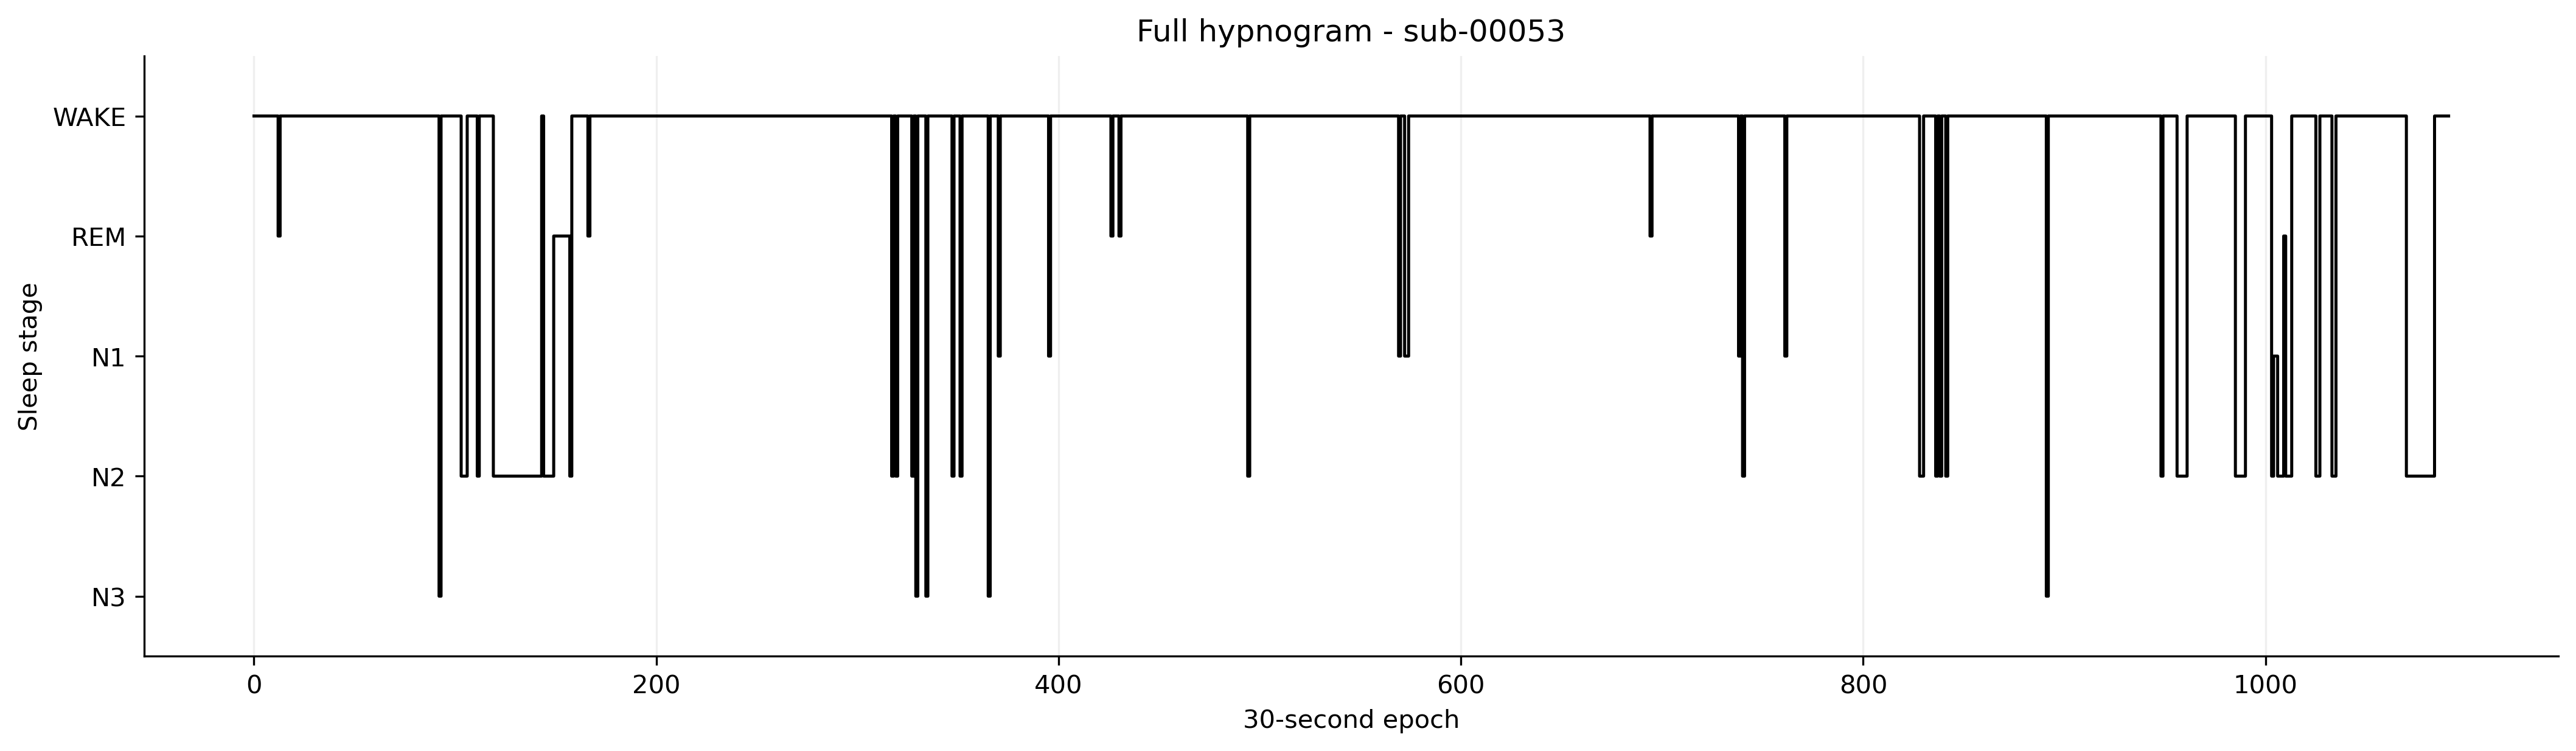

The table this chart was drawn from, first rows:
PatientEpoch, Epoch, Subject, Session, Recording, RecordingEpoch, Time, Stage
0, 0, sub-00053, ses-1, sub-00053_ses-1_task-sleep_acq-20160906T…, 0, 2016-09-06 22:57:35.621498+00:00, WAKE
1, 1, sub-00053, ses-1, sub-00053_ses-1_task-sleep_acq-20160906T…, 1, 2016-09-06 22:58:05.621498+00:00, WAKE
2, 2, sub-00053, ses-1, sub-00053_ses-1_task-sleep_acq-20160906T…, 2, 2016-09-06 22:58:35.621498+00:00, WAKE
3, 3, sub-00053, ses-1, sub-00053_ses-1_task-sleep_acq-20160906T…, 3, 2016-09-06 22:59:05.621498+00:00, WAKE
4, 4, sub-00053, ses-1, sub-00053_ses-1_task-sleep_acq-20160906T…, 4, 2016-09-06 22:59:35.621498+00:00, WAKE
5, 5, sub-00053, ses-1, sub-00053_ses-1_task-sleep_acq-20160906T…, 5, 2016-09-06 23:00:05.621498+00:00, WAKE
6, 6, sub-00053, ses-1, sub-00053_ses-1_task-sleep_acq-20160906T…, 6, 2016-09-06 23:00:35.621498+00:00, WAKE
7, 7, sub-00053, ses-1, sub-00053_ses-1_task-sleep_acq-20160906T…, 7, 2016-09-06 23:01:05.621498+00:00, WAKE
8, 8, sub-00053, ses-1, sub-00053_ses-1_task-sleep_acq-20160906T…, 8, 2016-09-06 23:01:35.621498+00:00, WAKE
9, 9, sub-00053, ses-1, sub-00053_ses-1_task-sleep_acq-20160906T…, 9, 2016-09-06 23:02:05.621498+00:00, WAKE
10, 10, sub-00053, ses-1, sub-00053_ses-1_task-sleep_acq-20160906T…, 10, 2016-09-06 23:02:35.621498+00:00, WAKE
11, 11, sub-00053, ses-1, sub-00053_ses-1_task-sleep_acq-20160906T…, 11, 2016-09-06 23:03:05.621498+00:00, WAKE
12, 12, sub-00053, ses-1, sub-00053_ses-1_task-sleep_acq-20160906T…, 12, 2016-09-06 23:03:35.621498+00:00, REM
13, 13, sub-00053, ses-1, sub-00053_ses-1_task-sleep_acq-20160906T…, 13, 2016-09-06 23:04:05.621498+00:00, WAKE
14, 14, sub-00053, ses-1, sub-00053_ses-1_task-sleep_acq-20160906T…, 14, 2016-09-06 23:04:35.621498+00:00, WAKE
15, 15, sub-00053, ses-1, sub-00053_ses-1_task-sleep_acq-20160906T…, 15, 2016-09-06 23:05:05.621498+00:00, WAKE
16, 16, sub-00053, ses-1, sub-00053_ses-1_task-sleep_acq-20160906T…, 16, 2016-09-06 23:05:35.621498+00:00, WAKE
17, 17, sub-00053, ses-1, sub-00053_ses-1_task-sleep_acq-20160906T…, 17, 2016-09-06 23:06:05.621498+00:00, WAKE
18, 18, sub-00053, ses-1, sub-00053_ses-1_task-sleep_acq-20160906T…, 18, 2016-09-06 23:06:35.621498+00:00, WAKE
19, 19, sub-00053, ses-1, sub-00053_ses-1_task-sleep_acq-20160906T…, 19, 2016-09-06 23:07:05.621498+00:00, WAKE
20, 20, sub-00053, ses-1, sub-00053_ses-1_task-sleep_acq-20160906T…, 20, 2016-09-06 23:07:35.621498+00:00, WAKE
21, 21, sub-00053, ses-1, sub-00053_ses-1_task-sleep_acq-20160906T…, 21, 2016-09-06 23:08:05.621498+00:00, WAKE
22, 22, sub-00053, ses-1, sub-00053_ses-1_task-sleep_acq-20160906T…, 22, 2016-09-06 23:08:35.621498+00:00, WAKE
23, 23, sub-00053, ses-1, sub-00053_ses-1_task-sleep_acq-20160906T…, 23, 2016-09-06 23:09:05.621498+00:00, WAKE
24, 24, sub-00053, ses-1, sub-00053_ses-1_task-sleep_acq-20160906T…, 24, 2016-09-06 23:09:35.621498+00:00, WAKE
25, 25, sub-00053, ses-1, sub-00053_ses-1_task-sleep_acq-20160906T…, 25, 2016-09-06 23:10:05.621498+00:00, WAKE
26, 26, sub-00053, ses-1, sub-00053_ses-1_task-sleep_acq-20160906T…, 26, 2016-09-06 23:10:35.621498+00:00, WAKE
27, 27, sub-00053, ses-1, sub-00053_ses-1_task-sleep_acq-20160906T…, 27, 2016-09-06 23:11:05.621498+00:00, WAKE
28, 28, sub-00053, ses-1, sub-00053_ses-1_task-sleep_acq-20160906T…, 28, 2016-09-06 23:11:35.621498+00:00, WAKE
29, 29, sub-00053, ses-1, sub-00053_ses-1_task-sleep_acq-20160906T…, 29, 2016-09-06 23:12:05.621498+00:00, WAKE
30, 30, sub-00053, ses-1, sub-00053_ses-1_task-sleep_acq-20160906T…, 30, 2016-09-06 23:12:35.621498+00:00, WAKE
31, 31, sub-00053, ses-1, sub-00053_ses-1_task-sleep_acq-20160906T…, 31, 2016-09-06 23:13:05.621498+00:00, WAKE
32, 32, sub-00053, ses-1, sub-00053_ses-1_task-sleep_acq-20160906T…, 32, 2016-09-06 23:13:35.621498+00:00, WAKE
33, 33, sub-00053, ses-1, sub-00053_ses-1_task-sleep_acq-20160906T…, 33, 2016-09-06 23:14:05.621498+00:00, WAKE
34, 34, sub-00053, ses-1, sub-00053_ses-1_task-sleep_acq-20160906T…, 34, 2016-09-06 23:14:35.621498+00:00, WAKE
35, 35, sub-00053, ses-1, sub-00053_ses-1_task-sleep_acq-20160906T…, 35, 2016-09-06 23:15:05.621498+00:00, WAKE
36, 36, sub-00053, ses-1, sub-00053_ses-1_task-sleep_acq-20160906T…, 36, 2016-09-06 23:15:35.621498+00:00, WAKE
37, 37, sub-00053, ses-1, sub-00053_ses-1_task-sleep_acq-20160906T…, 37, 2016-09-06 23:16:05.621498+00:00, WAKE
38, 38, sub-00053, ses-1, sub-00053_ses-1_task-sleep_acq-20160906T…, 38, 2016-09-06 23:16:35.621498+00:00, WAKE
39, 39, sub-00053, ses-1, sub-00053_ses-1_task-sleep_acq-20160906T…, 39, 2016-09-06 23:17:05.621498+00:00, WAKE
40, 40, sub-00053, ses-1, sub-00053_ses-1_task-sleep_acq-20160906T…, 40, 2016-09-06 23:17:35.621498+00:00, WAKE
41, 41, sub-00053, ses-1, sub-00053_ses-1_task-sleep_acq-20160906T…, 41, 2016-09-06 23:18:05.621498+00:00, WAKE
42, 42, sub-00053, ses-1, sub-00053_ses-1_task-sleep_acq-20160906T…, 42, 2016-09-06 23:18:35.621498+00:00, WAKE
43, 43, sub-00053, ses-1, sub-00053_ses-1_task-sleep_acq-20160906T…, 43, 2016-09-06 23:19:05.621498+00:00, WAKE
44, 44, sub-00053, ses-1, sub-00053_ses-1_task-sleep_acq-20160906T…, 44, 2016-09-06 23:19:35.621498+00:00, WAKE
45, 45, sub-00053, ses-1, sub-00053_ses-1_task-sleep_acq-20160906T…, 45, 2016-09-06 23:20:05.621498+00:00, WAKE
46, 46, sub-00053, ses-1, sub-00053_ses-1_task-sleep_acq-20160906T…, 46, 2016-09-06 23:20:35.621498+00:00, WAKE
47, 47, sub-00053, ses-1, sub-00053_ses-1_task-sleep_acq-20160906T…, 47, 2016-09-06 23:21:05.621498+00:00, WAKE
48, 48, sub-00053, ses-1, sub-00053_ses-1_task-sleep_acq-20160906T…, 48, 2016-09-06 23:21:35.621498+00:00, WAKE
49, 49, sub-00053, ses-1, sub-00053_ses-1_task-sleep_acq-20160906T…, 49, 2016-09-06 23:22:05.621498+00:00, WAKE
50, 0, sub-00053, ses-1, sub-00053_ses-1_task-sleep_acq-20160906T…, 0, 2016-09-06 23:27:56.217620+00:00, WAKE
51, 1, sub-00053, ses-1, sub-00053_ses-1_task-sleep_acq-20160906T…, 1, 2016-09-06 23:28:26.217620+00:00, WAKE
52, 2, sub-00053, ses-1, sub-00053_ses-1_task-sleep_acq-20160906T…, 2, 2016-09-06 23:28:56.217620+00:00, WAKE
53, 3, sub-00053, ses-1, sub-00053_ses-1_task-sleep_acq-20160906T…, 3, 2016-09-06 23:29:26.217620+00:00, WAKE
54, 4, sub-00053, ses-1, sub-00053_ses-1_task-sleep_acq-20160906T…, 4, 2016-09-06 23:29:56.217620+00:00, WAKE
55, 5, sub-00053, ses-1, sub-00053_ses-1_task-sleep_acq-20160906T…, 5, 2016-09-06 23:30:26.217620+00:00, WAKE
56, 6, sub-00053, ses-1, sub-00053_ses-1_task-sleep_acq-20160906T…, 6, 2016-09-06 23:30:56.217620+00:00, WAKE
57, 7, sub-00053, ses-1, sub-00053_ses-1_task-sleep_acq-20160906T…, 7, 2016-09-06 23:31:26.217620+00:00, WAKE
58, 8, sub-00053, ses-1, sub-00053_ses-1_task-sleep_acq-20160906T…, 8, 2016-09-06 23:31:56.217620+00:00, WAKE
59, 9, sub-00053, ses-1, sub-00053_ses-1_task-sleep_acq-20160906T…, 9, 2016-09-06 23:32:26.217620+00:00, WAKE
... 1,032 more rows
